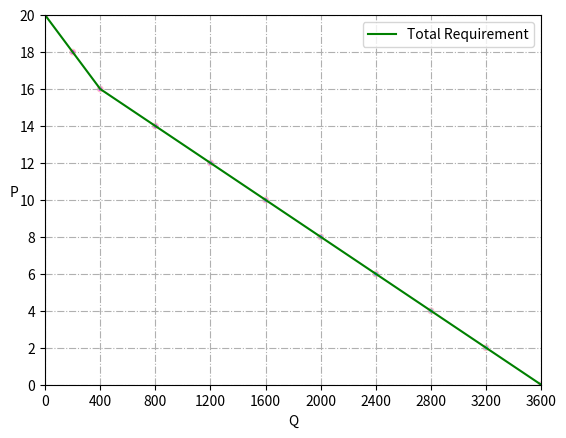

Generate this figure with matplotlib:
import matplotlib.pyplot as plt

x=[0,200,400,800,1200,1600,2000,2400,2800,3200,3600]
y=[20,18,16,14,12,10,8,6,4,2,0]
plt.xticks([0,400,800,1200,1600,2000,2400,2800,3200,3600])
plt.yticks([20,18,16,14,12,10,8,6,4,2,0])
#plt.xlim(0,3600)
#plt.ylim(0,20)
plt.margins(0,0)
#plt.subplots_adjust(top=1,bottom=0,left=0,right=1,hspace=0,wspace=0) 
plt.plot(x,y,label=u'Total Requirement',linestyle='-',color='green')
#画点
plt.scatter(x,y,s=15,edgecolor='pink',c=y,cmap=plt.cm.cool)
#设坐标
plt.xlabel('Q')
plt.ylabel('P',rotation=0)
#添加网格线
plt.grid(linestyle='-.')
#显示曲线标识
plt.legend()
plt.savefig("test1.png")



